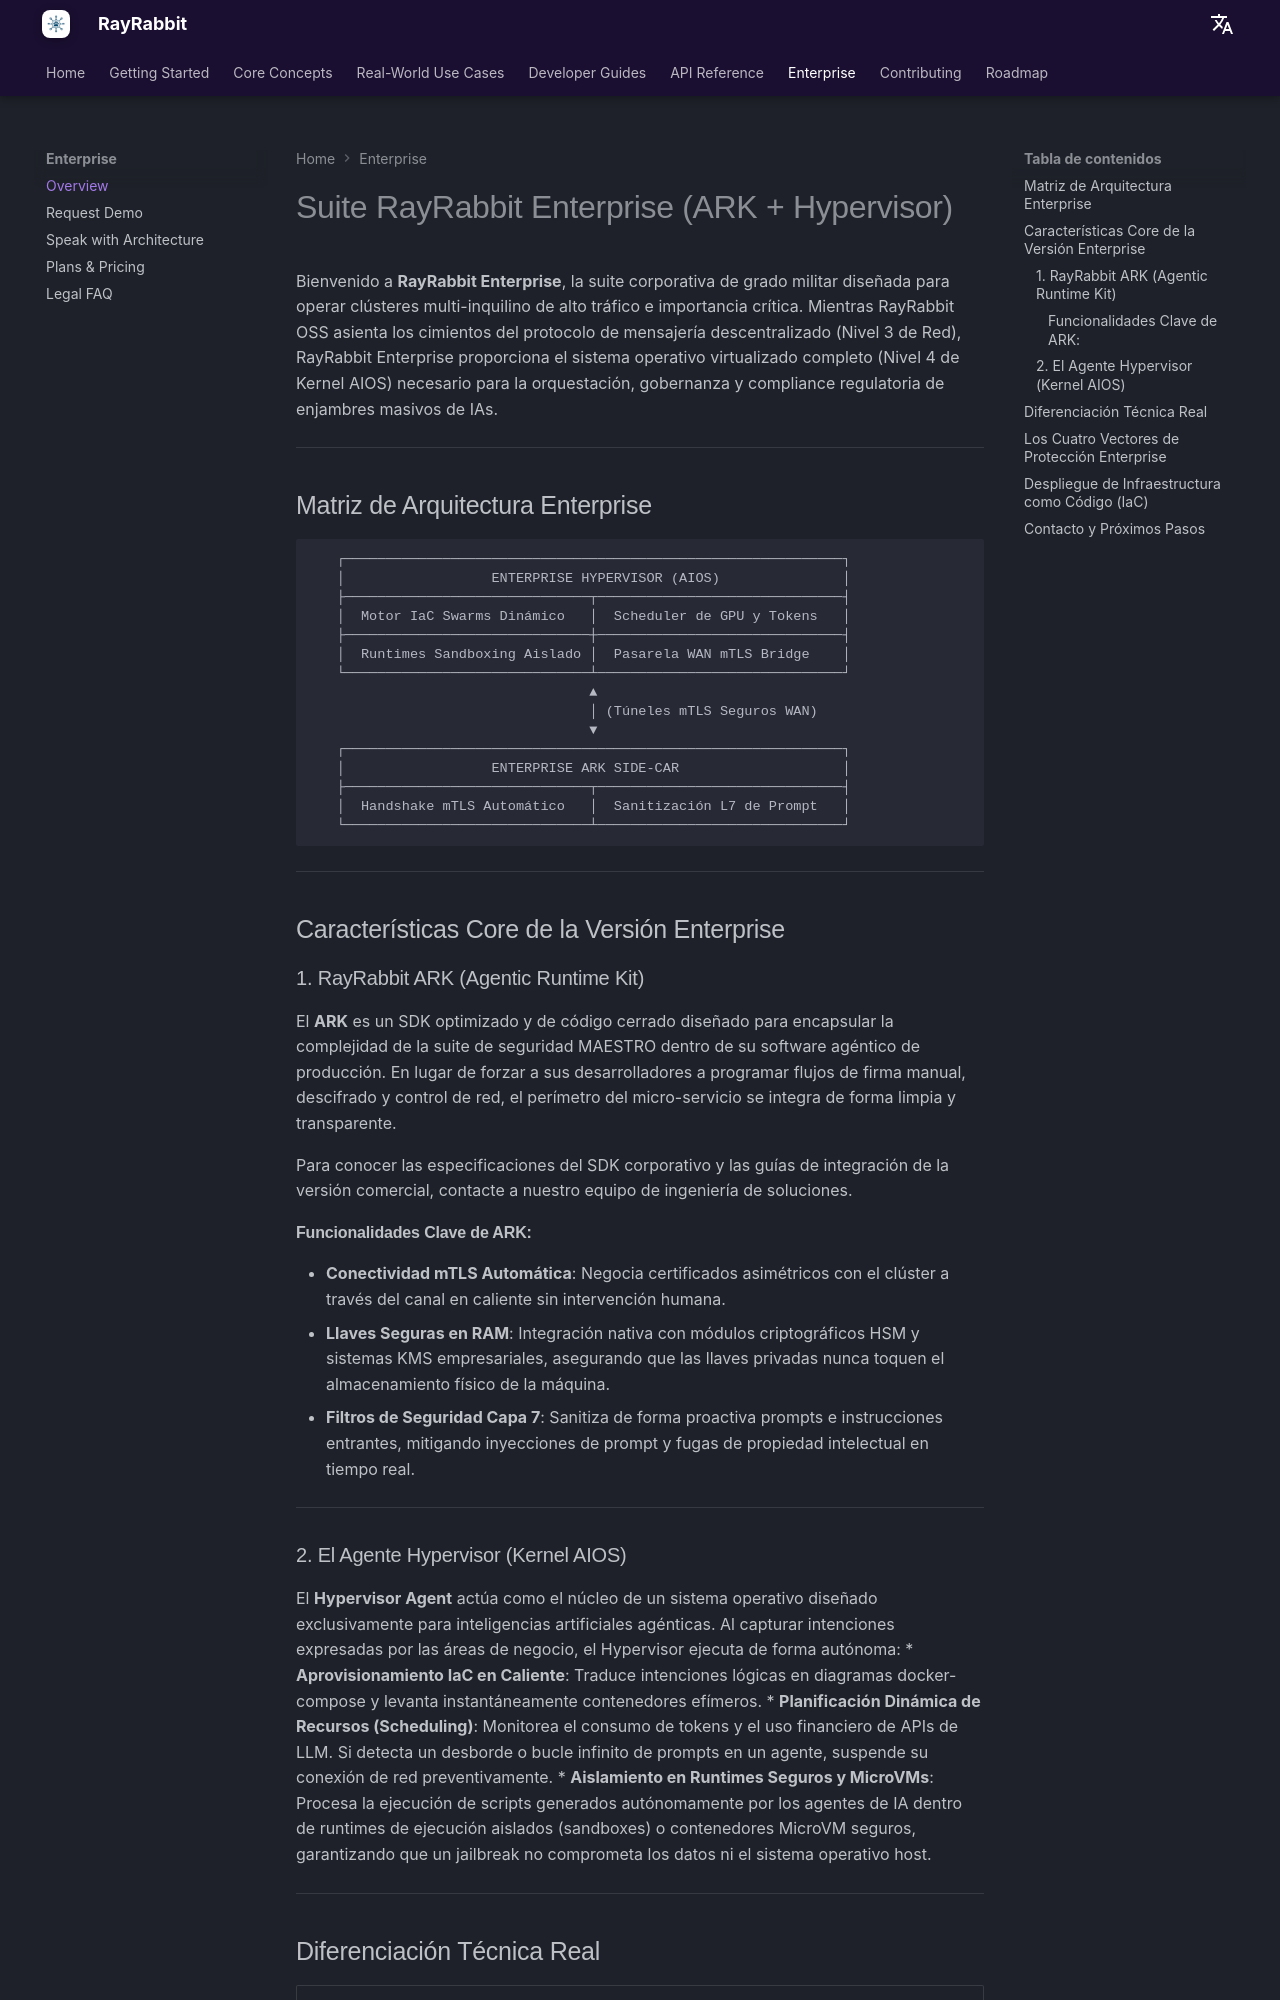

repository: rayrabbit-ai/rayrabbit-oss · page: es/enterprise/index.html · generator: mkdocs

# Suite RayRabbit Enterprise (ARK + Hypervisor)

Bienvenido a **RayRabbit Enterprise**, la suite corporativa de grado militar diseñada para operar clústeres multi-inquilino de alto tráfico e importancia crítica. Mientras RayRabbit OSS asienta los cimientos del protocolo de mensajería descentralizado (Nivel 3 de Red), RayRabbit Enterprise proporciona el sistema operativo virtualizado completo (Nivel 4 de Kernel AIOS) necesario para la orquestación, gobernanza y compliance regulatoria de enjambres masivos de IAs.

---

## Matriz de Arquitectura Enterprise

```
   ┌─────────────────────────────────────────────────────────────┐
   │                  ENTERPRISE HYPERVISOR (AIOS)               │
   ├──────────────────────────────┬──────────────────────────────┤
   │  Motor IaC Swarms Dinámico   │  Scheduler de GPU y Tokens   │
   ├──────────────────────────────┼──────────────────────────────┤
   │  Runtimes Sandboxing Aislado │  Pasarela WAN mTLS Bridge    │
   └──────────────────────────────┴──────────────────────────────┘
                                  ▲
                                  │ (Túneles mTLS Seguros WAN)
                                  ▼
   ┌─────────────────────────────────────────────────────────────┐
   │                  ENTERPRISE ARK SIDE-CAR                    │
   ├──────────────────────────────┬──────────────────────────────┤
   │  Handshake mTLS Automático   │  Sanitización L7 de Prompt   │
   └──────────────────────────────┴──────────────────────────────┘
```

---

## Características Core de la Versión Enterprise

### 1. RayRabbit ARK (Agentic Runtime Kit)
El **ARK** es un SDK optimizado y de código cerrado diseñado para encapsular la complejidad de la suite de seguridad MAESTRO dentro de su software agéntico de producción. En lugar de forzar a sus desarrolladores a programar flujos de firma manual, descifrado y control de red, el perímetro del micro-servicio se integra de forma limpia y transparente.

Para conocer las especificaciones del SDK corporativo y las guías de integración de la versión comercial, contacte a nuestro equipo de ingeniería de soluciones.

#### Funcionalidades Clave de ARK:
* **Conectividad mTLS Automática**: Negocia certificados asimétricos con el clúster a través del canal en caliente sin intervención humana.
* **Llaves Seguras en RAM**: Integración nativa con módulos criptográficos HSM y sistemas KMS empresariales, asegurando que las llaves privadas nunca toquen el almacenamiento físico de la máquina.
* **Filtros de Seguridad Capa 7**: Sanitiza de forma proactiva prompts e instrucciones entrantes, mitigando inyecciones de prompt y fugas de propiedad intelectual en tiempo real.

---

### 2. El Agente Hypervisor (Kernel AIOS)
El **Hypervisor Agent** actúa como el núcleo de un sistema operativo diseñado exclusivamente para inteligencias artificiales agénticas. Al capturar intenciones expresadas por las áreas de negocio, el Hypervisor ejecuta de forma autónoma:
* **Aprovisionamiento IaC en Caliente**: Traduce intenciones lógicas en diagramas docker-compose y levanta instantáneamente contenedores efímeros.
* **Planificación Dinámica de Recursos (Scheduling)**: Monitorea el consumo de tokens y el uso financiero de APIs de LLM. Si detecta un desborde o bucle infinito de prompts en un agente, suspende su conexión de red preventivamente.
* **Aislamiento en Runtimes Seguros y MicroVMs**: Procesa la ejecución de scripts generados autónomamente por los agentes de IA dentro de runtimes de ejecución aislados (sandboxes) o contenedores MicroVM seguros, garantizando que un jailbreak no comprometa los datos ni el sistema operativo host.

---
